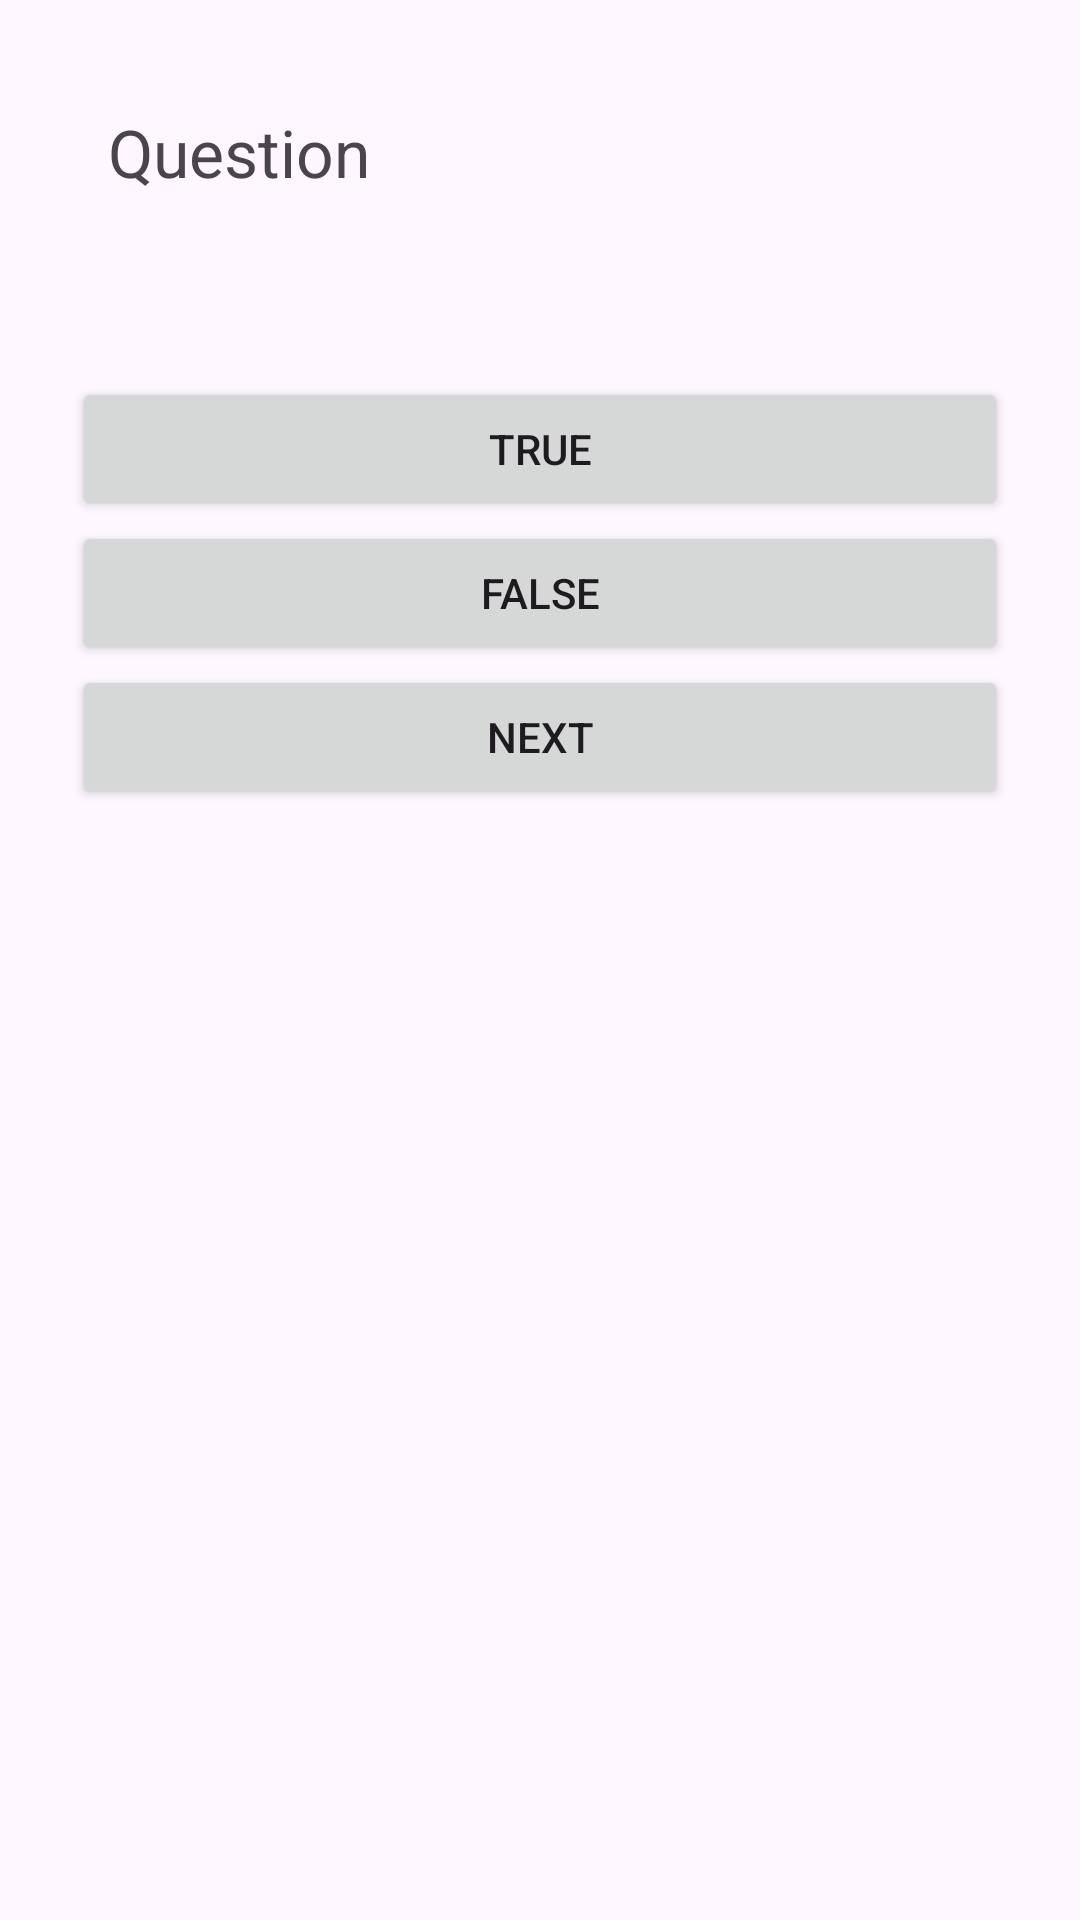

Here is an Android app screen rendered from its layout file. Give the layout XML and the strings, colors and styles it references.
<!-- AndroidManifest.xml: application theme Theme.ImadAssignment2 -->
<!-- res/layout/activity_quiz.xml -->
<?xml version="1.0" encoding="utf-8"?>
<LinearLayout xmlns:android="http://schemas.android.com/apk/res/android"
    android:layout_width="match_parent"
    android:layout_height="match_parent"
    android:orientation="vertical"
    android:padding="24dp">

    <TextView
        android:id="@+id/txtQuestion"
        android:layout_width="match_parent"
        android:layout_height="wrap_content"
        android:text="Question"
        android:textSize="22sp"
        android:padding="12dp" />

    <TextView
        android:id="@+id/txtFeedback"
        android:layout_width="match_parent"
        android:layout_height="wrap_content"
        android:text=""
        android:textSize="18sp"
        android:padding="12dp" />

    <Button
        android:id="@+id/btnTrue"
        android:layout_width="match_parent"
        android:layout_height="wrap_content"
        android:text="True" />

    <Button
        android:id="@+id/btnFalse"
        android:layout_width="match_parent"
        android:layout_height="wrap_content"
        android:text="False" />

    <Button
        android:id="@+id/btnNext"
        android:layout_width="match_parent"
        android:layout_height="wrap_content"
        android:text="Next" />

</LinearLayout>
<!-- resources referenced by this layout -->
<resources>
  <style name="Theme.ImadAssignment2" parent="Base.Theme.ImadAssignment2" />
  <style name="Base.Theme.ImadAssignment2" parent="Theme.Material3.DayNight.NoActionBar">
          
          
      </style>
</resources>
